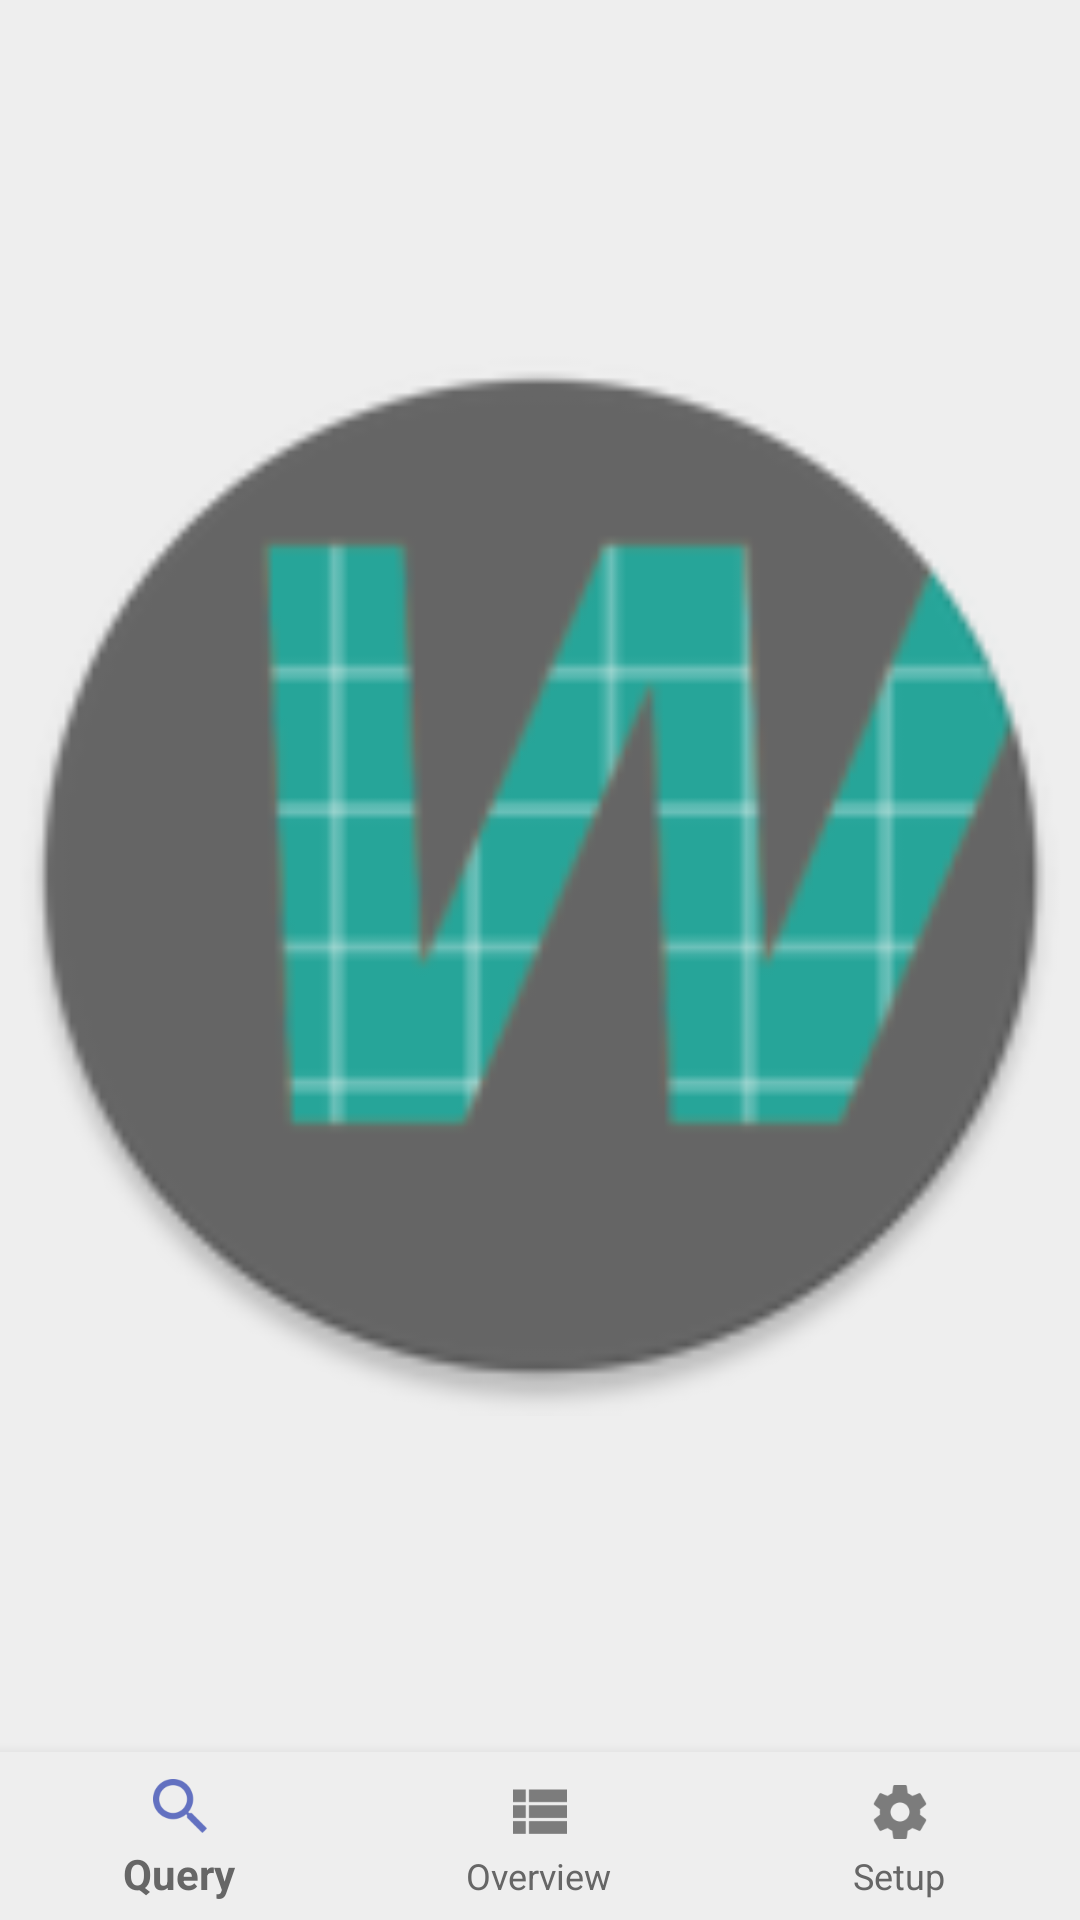

Android layout source for this screen:
<!-- AndroidManifest.xml: application theme AppTheme -->
<!-- res/layout/activity_view_logo.xml -->
<?xml version="1.0" encoding="utf-8"?>
<android.support.constraint.ConstraintLayout xmlns:android="http://schemas.android.com/apk/res/android"
    xmlns:app="http://schemas.android.com/apk/res-auto"
    xmlns:tools="http://schemas.android.com/tools"
    android:id="@+id/container"
    android:layout_width="match_parent"
    android:layout_height="match_parent"
    tools:context="uk.co.computerxpert.worktime.Activities.viewLogo">

    <android.support.design.widget.BottomNavigationView
        android:id="@+id/navigation"
        android:layout_width="0dp"
        android:layout_height="wrap_content"
        android:layout_marginEnd="0dp"
        android:layout_marginStart="0dp"
        android:background="?android:attr/windowBackground"
        app:layout_constraintBottom_toBottomOf="parent"
        app:layout_constraintLeft_toLeftOf="parent"
        app:layout_constraintRight_toRightOf="parent"
        app:menu="@menu/navigation" />

    <ImageView
        android:id="@+id/viewLogo"
        android:layout_width="0dp"
        android:layout_height="0dp"
        android:contentDescription="@string/app_name"
        android:src="@mipmap/ic_launcher__round"
        app:layout_constraintBottom_toTopOf="@+id/navigation"
        app:layout_constraintEnd_toEndOf="parent"
        app:layout_constraintStart_toStartOf="parent"
        app:layout_constraintTop_toTopOf="parent" />

</android.support.constraint.ConstraintLayout>
<!-- resources referenced by this layout -->
<resources>
  <!-- mipmap ic_launcher__round: png bitmap (mipmap-hdpi, 4404 bytes) -->
  <string name="app_name" translatable="false">WorkTime</string>
  <style name="AppTheme" parent="Theme.AppCompat.Light.NoActionBar">
          
          <item name="colorPrimary">@color/colorPrimary</item>
          <item name="colorPrimaryDark">@color/colorPrimaryDark</item>
          <item name="colorAccent">@color/colorAccent</item>
          <item name="android:textColor">#666666</item>
          <item name="android:editTextColor">#666666</item>
          <item name="android:windowLightStatusBar">true</item>
          <item name="android:background">#eee</item>
      </style>
  <color name="colorPrimary">#3f51b5</color>
  <color name="colorPrimaryDark">#303f9f</color>
  <color name="colorAccent">#78909b</color>
</resources>
